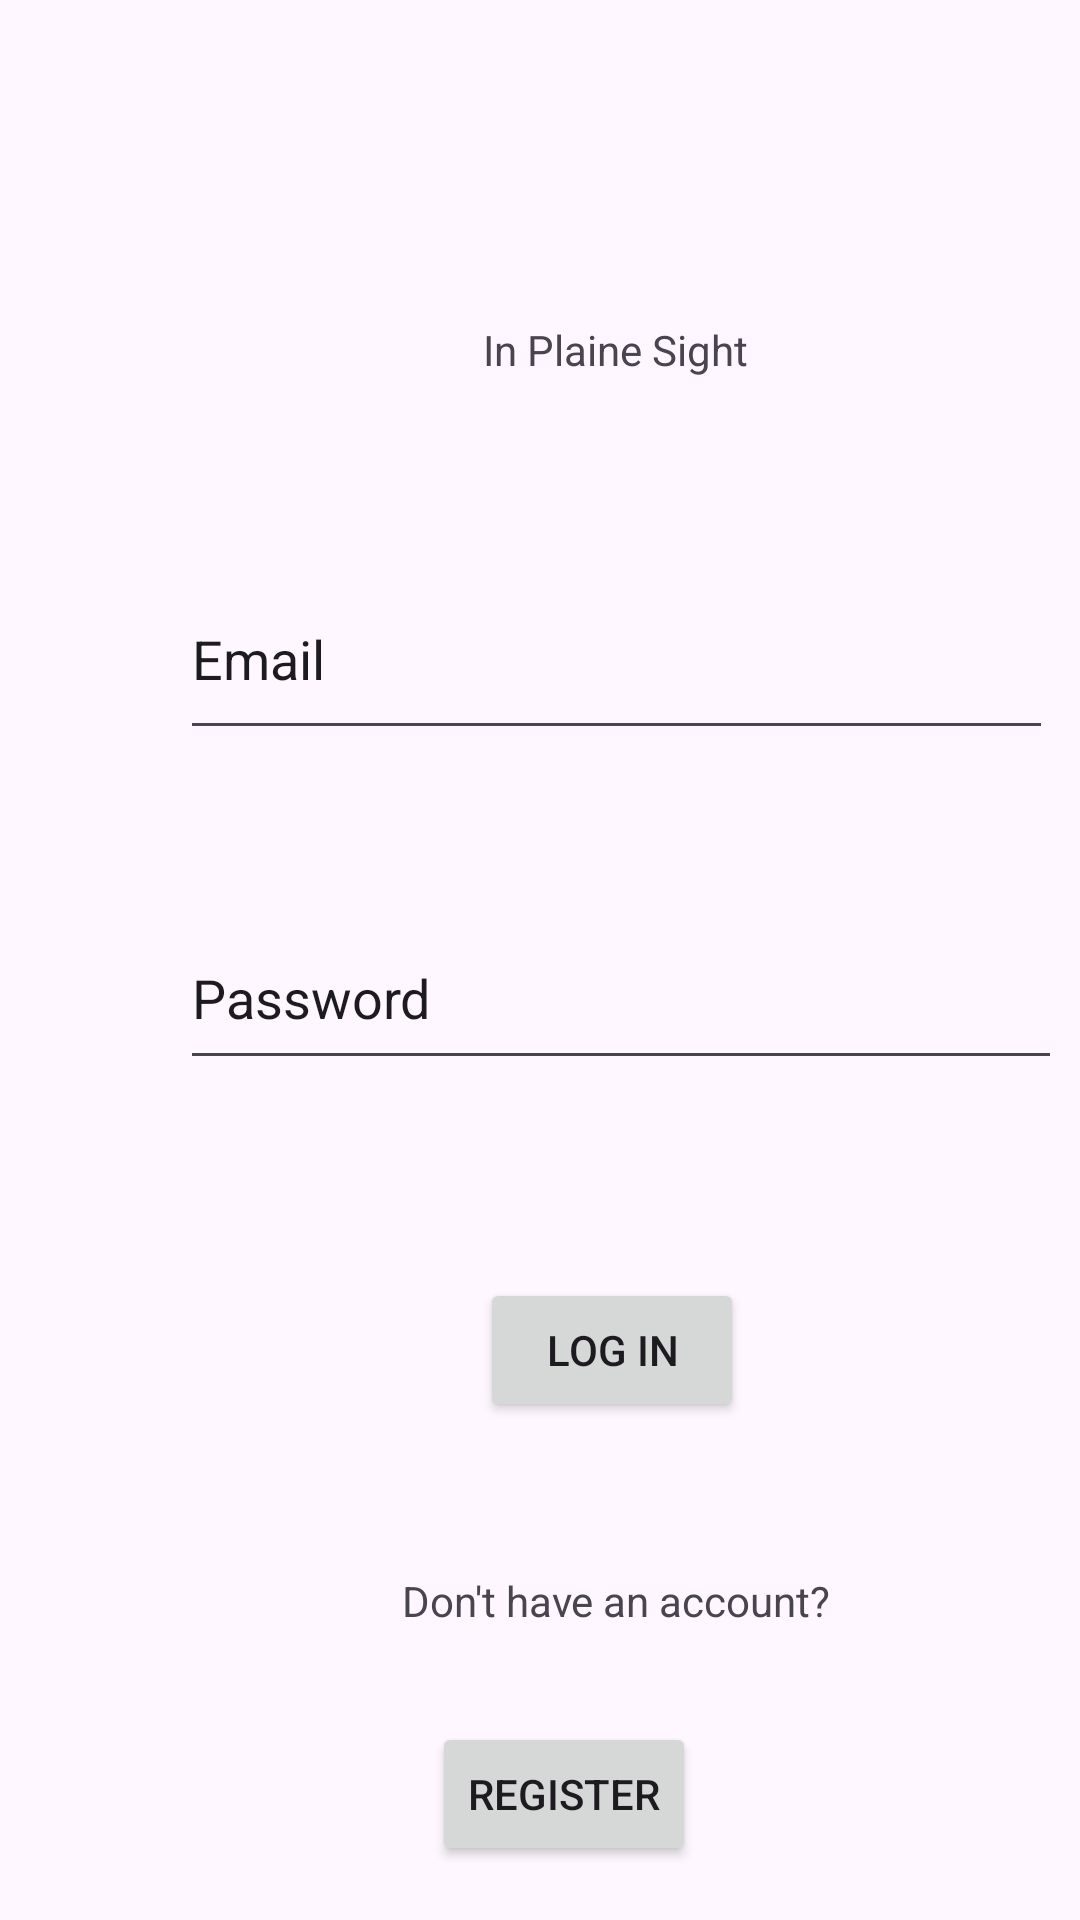

Reconstruct the res/layout file that produces this screen, plus the resources it refers to.
<!-- AndroidManifest.xml: application theme Theme.HELB_Mobile1 -->
<!-- res/layout/activity_main.xml -->
<?xml version="1.0" encoding="utf-8"?>
<androidx.constraintlayout.widget.ConstraintLayout xmlns:android="http://schemas.android.com/apk/res/android"
    xmlns:app="http://schemas.android.com/apk/res-auto"
    xmlns:tools="http://schemas.android.com/tools"
    android:id="@+id/contr_layout"
    android:layout_width="match_parent"
    android:layout_height="match_parent"
    tools:context=".MainActivity">

    <Button
        android:id="@+id/Login_Button"
        android:layout_width="wrap_content"
        android:layout_height="wrap_content"
        android:layout_marginStart="160dp"
        android:layout_marginTop="300dp"
        android:text="Log In"
        app:layout_constraintStart_toStartOf="parent"
        app:layout_constraintTop_toBottomOf="@+id/textView" />

    <TextView
        android:id="@+id/textView"
        android:layout_width="wrap_content"
        android:layout_height="wrap_content"
        android:layout_marginStart="161dp"
        android:layout_marginTop="107dp"
        android:text="In Plaine Sight"
        app:layout_constraintStart_toStartOf="parent"
        app:layout_constraintTop_toTopOf="parent" />

    <Button
        android:id="@+id/Switch_to_Register_Button"
        android:layout_width="wrap_content"
        android:layout_height="wrap_content"
        android:layout_marginStart="144dp"
        android:layout_marginTop="100dp"
        android:text="Register"
        app:layout_constraintStart_toStartOf="parent"
        app:layout_constraintTop_toBottomOf="@+id/Login_Button" />

    <EditText
        android:id="@+id/Login_Email_Input"
        android:layout_width="291dp"
        android:layout_height="64dp"
        android:layout_marginStart="60dp"
        android:layout_marginTop="60dp"
        android:ems="10"
        android:inputType="text"
        android:text="Email"
        app:layout_constraintStart_toStartOf="parent"
        app:layout_constraintTop_toBottomOf="@+id/textView" />

    <EditText
        android:id="@+id/Login_Password_Input"
        android:layout_width="294dp"
        android:layout_height="58dp"
        android:layout_marginStart="60dp"
        android:layout_marginTop="52dp"
        android:ems="10"
        android:inputType="text"
        android:text="Password"
        app:layout_constraintStart_toStartOf="parent"
        app:layout_constraintTop_toBottomOf="@+id/Login_Email_Input" />

    <TextView
        android:id="@+id/textView4"
        android:layout_width="wrap_content"
        android:layout_height="wrap_content"
        android:layout_marginStart="134dp"
        android:layout_marginBottom="31dp"
        android:text="Don't have an account?"
        app:layout_constraintBottom_toTopOf="@+id/Switch_to_Register_Button"
        app:layout_constraintStart_toStartOf="parent" />

</androidx.constraintlayout.widget.ConstraintLayout>
<!-- resources referenced by this layout -->
<resources>
  <style name="Theme.HELB_Mobile1" parent="Base.Theme.HELB_Mobile1" />
  <style name="Base.Theme.HELB_Mobile1" parent="Theme.Material3.DayNight.NoActionBar">
          
          
      </style>
</resources>
